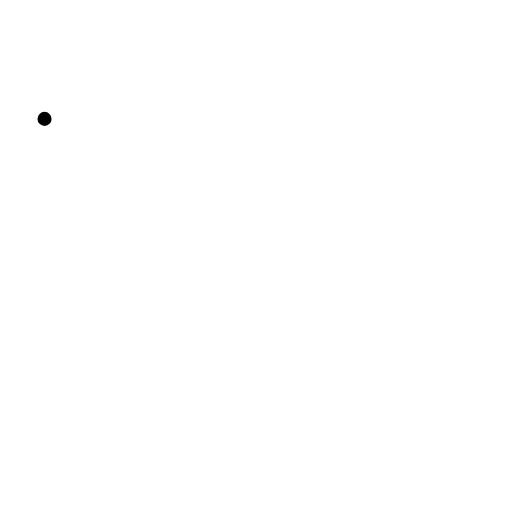
t = 0.00 s
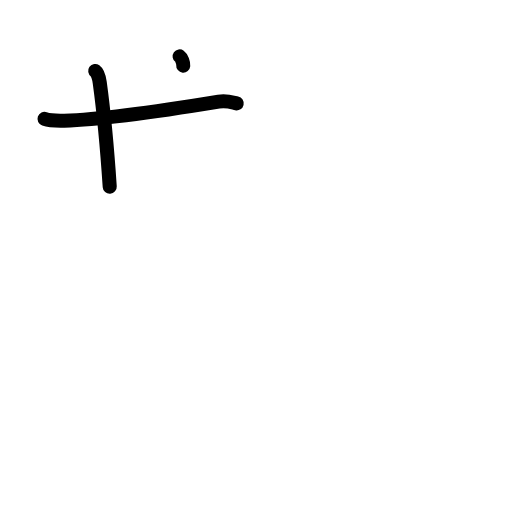
t = 2.40 s
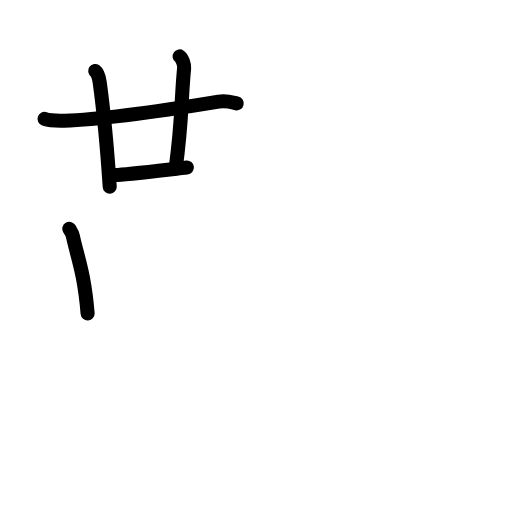
t = 4.80 s
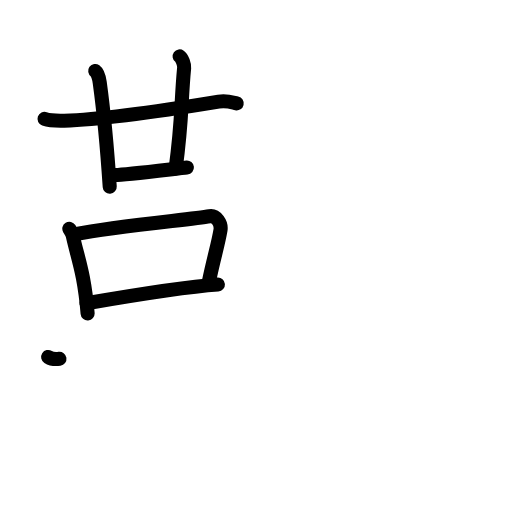
t = 7.20 s
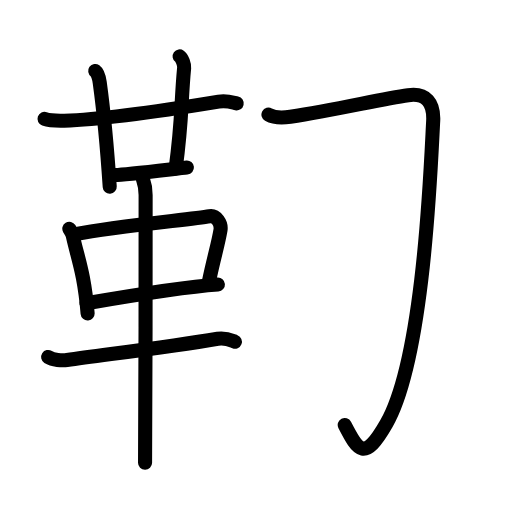
t = 9.60 s
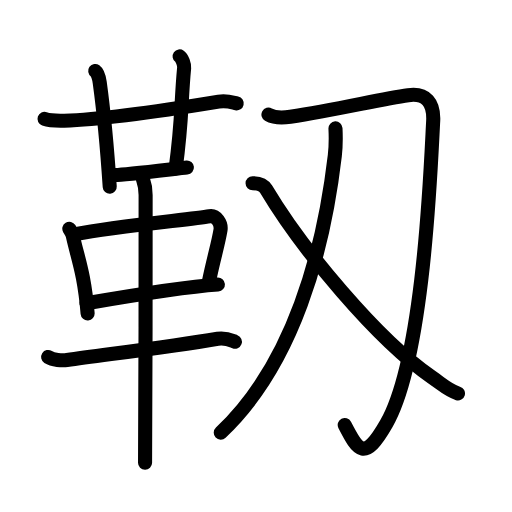
t = 12.00 s

The animated SVG that drew these frames (rendered in a browser with its animation timeline set to each time). Animation: 40 SMIL elements (animate=40); one cycle of 12.00 s.

<?xml version="1.0" encoding="UTF-8"?>
<!--
AniKanjiVG is licensed by CC-BY-SA Paul C. Sommerhoff (https://bitbucket.org/sommerhoff/anikanjivg).
AniKanjiVG uses KanjiVG which is licensed by CC-BY-SA Ulrich Apel (http://kanjivg.tagaini.net).
See also http://creativecommons.org/licenses/by-sa/3.0/
-->
<svg xmlns:kvg='http://kanjivg.tagaini.net' xmlns='http://www.w3.org/2000/svg' width='109' height='109' viewBox='0 0 109 109' style='fill:none;stroke:#000000;stroke-width:3;stroke-linecap:round;stroke-linejoin:round;' id="kvg:kanji_09771"><g id="kvg:09771" kvg:element="靱"><g id="kvg:09771-g1" kvg:element="革" kvg:position="left" kvg:radical="general"><g id="kvg:09771-g2" kvg:element="廿" kvg:position="top"><g id="kvg:09771-g3" kvg:element="十"><path id="kvg:09771-s1" kvg:type="㇐" d="M9.48,25.31c1.09,0.38,3.11,0.41,4.2,0.38c7.32-0.2,21.57-2.2,32.87-4.06c1.8-0.3,2.92,0.18,3.84,0.38"><animate attributeName="d" begin="0.0s" dur="0.3333333333333333s" from="M9.48,25.31C9.48,25.31,9.48,25.31,9.48,25.31" to="M9.48,25.31c1.09,0.38,3.11,0.41,4.2,0.38" />
<animate attributeName="d" begin="0.3333333333333333s" dur="0.3333333333333333s" from="M9.48,25.31c1.09,0.38,3.11,0.41,4.2,0.38c0,0,0,0,0,0,0" to="M9.48,25.31c1.09,0.38,3.11,0.41,4.2,0.38c7.32-0.2,21.57-2.2,32.87-4.06" />
<animate attributeName="d" begin="0.6666666666666666s" dur="0.3333333333333333s" from="M9.48,25.31c1.09,0.38,3.11,0.41,4.2,0.38c7.32-0.2,21.57-2.2,32.87-4.06c0,0,0,0,0,0,0" to="M9.48,25.31c1.09,0.38,3.11,0.41,4.2,0.38c7.32-0.2,21.57-2.2,32.87-4.06c1.8-0.3,2.92,0.18,3.84,0.38" />
</path>
<path id="kvg:09771-s2" kvg:type="㇑" d="M20.27,15.11c0.53,0.38,0.86,1.7,0.96,2.46c0.93,6.77,1.56,13.63,2.13,22.18"><animate attributeName="d" begin="1.0s" dur="0.5s" from="M20.27,15.11C20.27,15.11,20.27,15.11,20.27,15.11" to="M20.27,15.11c0.53,0.38,0.86,1.7,0.96,2.46" />
<animate attributeName="d" begin="1.5s" dur="0.5s" from="M20.27,15.11c0.53,0.38,0.86,1.7,0.96,2.46c0,0,0,0,0,0,0" to="M20.27,15.11c0.53,0.38,0.86,1.7,0.96,2.46c0.93,6.77,1.56,13.63,2.13,22.18" />
<animate attributeName="d" begin="0s" dur="1.0s" from="M-100,-100" to="M-100,-100" />
</path>
</g>
<path id="kvg:09771-s3" kvg:type="㇑a" d="M38.24,12c0.53,0.38,1.03,1.69,0.96,2.46c-0.74,7.87-0.37,10.81-1.8,21.38"><animate attributeName="d" begin="2.0s" dur="0.5s" from="M38.24,12C38.24,12,38.24,12,38.24,12" to="M38.24,12c0.53,0.38,1.03,1.69,0.96,2.46" />
<animate attributeName="d" begin="2.5s" dur="0.5s" from="M38.24,12c0.53,0.38,1.03,1.69,0.96,2.46c0,0,0,0,0,0,0" to="M38.24,12c0.53,0.38,1.03,1.69,0.96,2.46c-0.74,7.87-0.37,10.81-1.8,21.38" />
<animate attributeName="d" begin="0s" dur="2.0s" from="M-100,-100" to="M-100,-100" />
</path>
<path id="kvg:09771-s4" kvg:type="㇐b" d="M24.56,37.24c2.03,0,13.4-1.41,15.23-1.58"><animate attributeName="d" begin="3.0s" dur="1.0s" from="M24.56,37.24C24.56,37.24,24.56,37.24,24.56,37.24" to="M24.56,37.24c2.03,0,13.4-1.41,15.23-1.58" />
<animate attributeName="d" begin="0s" dur="3.0s" from="M-100,-100" to="M-100,-100" />
</path>
</g>
<g id="kvg:09771-g4" kvg:position="bottom"><path id="kvg:09771-s5" kvg:type="㇑" d="M14.76,48.7c0.3,0.49,0.61,0.89,0.74,1.51c1.05,4.84,2.43,7.81,3.15,16.5"><animate attributeName="d" begin="4.0s" dur="0.5s" from="M14.76,48.7C14.76,48.7,14.76,48.7,14.76,48.7" to="M14.76,48.7c0.3,0.49,0.61,0.89,0.74,1.51" />
<animate attributeName="d" begin="4.5s" dur="0.5s" from="M14.76,48.7c0.3,0.49,0.61,0.89,0.74,1.51c0,0,0,0,0,0,0" to="M14.76,48.7c0.3,0.49,0.61,0.89,0.74,1.51c1.05,4.84,2.43,7.81,3.15,16.5" />
<animate attributeName="d" begin="0s" dur="4.0s" from="M-100,-100" to="M-100,-100" />
</path>
<path id="kvg:09771-s6" kvg:type="㇕" d="M16.04,49.85c8.88-1.77,24.76-3.14,28.57-3.82c1.39-0.25,2.57,1.5,2.33,2.96c-0.5,2.99-1.35,5.62-2.44,10.83"><animate attributeName="d" begin="5.0s" dur="0.3333333333333333s" from="M16.04,49.85C16.04,49.85,16.04,49.85,16.04,49.85" to="M16.04,49.85c8.88-1.77,24.76-3.14,28.57-3.82" />
<animate attributeName="d" begin="5.333333333333333s" dur="0.3333333333333333s" from="M16.04,49.85c8.88-1.77,24.76-3.14,28.57-3.82c0,0,0,0,0,0,0" to="M16.04,49.85c8.88-1.77,24.76-3.14,28.57-3.82c1.39-0.25,2.57,1.5,2.33,2.96" />
<animate attributeName="d" begin="5.666666666666667s" dur="0.3333333333333333s" from="M16.04,49.85c8.88-1.77,24.76-3.14,28.57-3.82c1.39-0.25,2.57,1.5,2.33,2.96c0,0,0,0,0,0,0" to="M16.04,49.85c8.88-1.77,24.76-3.14,28.57-3.82c1.39-0.25,2.57,1.5,2.33,2.96c-0.5,2.99-1.35,5.62-2.44,10.83" />
<animate attributeName="d" begin="0s" dur="5.0s" from="M-100,-100" to="M-100,-100" />
</path>
<path id="kvg:09771-s7" kvg:type="㇐" d="M18.42,64.55c4.48-0.77,20.59-3.47,27.97-3.99"><animate attributeName="d" begin="6.0s" dur="1.0s" from="M18.42,64.55C18.42,64.55,18.42,64.55,18.42,64.55" to="M18.42,64.55c4.48-0.77,20.59-3.47,27.97-3.99" />
<animate attributeName="d" begin="0s" dur="6.0s" from="M-100,-100" to="M-100,-100" />
</path>
<path id="kvg:09771-s8" kvg:type="㇐" d="M10.25,75.99c1.04,0.66,2.96,0.81,4.01,0.66c8.47-1.21,21.44-2.73,32.09-4.54c1.72-0.29,2.79,0.31,3.66,0.65"><animate attributeName="d" begin="7.0s" dur="0.3333333333333333s" from="M10.25,75.99C10.25,75.99,10.25,75.99,10.25,75.99" to="M10.25,75.99c1.04,0.66,2.96,0.81,4.01,0.66" />
<animate attributeName="d" begin="7.333333333333333s" dur="0.3333333333333333s" from="M10.25,75.99c1.04,0.66,2.96,0.81,4.01,0.66c0,0,0,0,0,0,0" to="M10.25,75.99c1.04,0.66,2.96,0.81,4.01,0.66c8.47-1.21,21.44-2.73,32.09-4.54" />
<animate attributeName="d" begin="7.666666666666667s" dur="0.3333333333333333s" from="M10.25,75.99c1.04,0.66,2.96,0.81,4.01,0.66c8.47-1.21,21.44-2.73,32.09-4.54c0,0,0,0,0,0,0" to="M10.25,75.99c1.04,0.66,2.96,0.81,4.01,0.66c8.47-1.21,21.44-2.73,32.09-4.54c1.72-0.29,2.79,0.31,3.66,0.65" />
<animate attributeName="d" begin="0s" dur="7.0s" from="M-100,-100" to="M-100,-100" />
</path>
<path id="kvg:09771-s9" kvg:type="㇑" d="M30.46,38.25c0.36,1,0.54,2.23,0.54,3.25c0,8.5,0,50.75-0.12,57"><animate attributeName="d" begin="8.0s" dur="0.5s" from="M30.46,38.25C30.46,38.25,30.46,38.25,30.46,38.25" to="M30.46,38.25c0.36,1,0.54,2.23,0.54,3.25" />
<animate attributeName="d" begin="8.5s" dur="0.5s" from="M30.46,38.25c0.36,1,0.54,2.23,0.54,3.25c0,0,0,0,0,0,0" to="M30.46,38.25c0.36,1,0.54,2.23,0.54,3.25c0,8.5,0,50.75-0.12,57" />
<animate attributeName="d" begin="0s" dur="8.0s" from="M-100,-100" to="M-100,-100" />
</path>
</g>
</g>
<g id="kvg:09771-g5" kvg:element="刄" kvg:position="right"><g id="kvg:09771-g6" kvg:element="刀"><path id="kvg:09771-s10" kvg:type="㇆" d="M57.15,24.4c1.49,0.83,3.35,0.65,4.66,0.45c10.18-1.6,19.21-3.74,25.09-4.59c3.83-0.55,5.53,1.66,5.32,5.55c-0.56,10.25-1.98,50.44-9.98,64.41c-4.65,8.12-5.99,5.81-8.85,0.26"><animate attributeName="d" begin="9.0s" dur="0.2s" from="M57.15,24.4C57.15,24.4,57.15,24.4,57.15,24.4" to="M57.15,24.4c1.49,0.83,3.35,0.65,4.66,0.45" />
<animate attributeName="d" begin="9.2s" dur="0.2s" from="M57.15,24.4c1.49,0.83,3.35,0.65,4.66,0.45c0,0,0,0,0,0,0" to="M57.15,24.4c1.49,0.83,3.35,0.65,4.66,0.45c10.18-1.6,19.21-3.74,25.09-4.59" />
<animate attributeName="d" begin="9.4s" dur="0.2s" from="M57.15,24.4c1.49,0.83,3.35,0.65,4.66,0.45c10.18-1.6,19.21-3.74,25.09-4.59c0,0,0,0,0,0,0" to="M57.15,24.4c1.49,0.83,3.35,0.65,4.66,0.45c10.18-1.6,19.21-3.74,25.09-4.59c3.83-0.55,5.53,1.66,5.32,5.55" />
<animate attributeName="d" begin="9.6s" dur="0.2s" from="M57.15,24.4c1.49,0.83,3.35,0.65,4.66,0.45c10.18-1.6,19.21-3.74,25.09-4.59c3.83-0.55,5.53,1.66,5.32,5.55c0,0,0,0,0,0,0" to="M57.15,24.4c1.49,0.83,3.35,0.65,4.66,0.45c10.18-1.6,19.21-3.74,25.09-4.59c3.83-0.55,5.53,1.66,5.32,5.55c-0.56,10.25-1.98,50.44-9.98,64.41" />
<animate attributeName="d" begin="9.8s" dur="0.2s" from="M57.15,24.4c1.49,0.83,3.35,0.65,4.66,0.45c10.18-1.6,19.21-3.74,25.09-4.59c3.83-0.55,5.53,1.66,5.32,5.55c-0.56,10.25-1.98,50.44-9.98,64.41c0,0,0,0,0,0,0" to="M57.15,24.4c1.49,0.83,3.35,0.65,4.66,0.45c10.18-1.6,19.21-3.74,25.09-4.59c3.83-0.55,5.53,1.66,5.32,5.55c-0.56,10.25-1.98,50.44-9.98,64.41c-4.65,8.12-5.99,5.81-8.85,0.26" />
<animate attributeName="d" begin="0s" dur="9.0s" from="M-100,-100" to="M-100,-100" />
</path>
<g id="kvg:09771-g7" kvg:element="乂" kvg:part="1"><g id="kvg:09771-g8" kvg:element="丿"><path id="kvg:09771-s11" kvg:type="㇒" d="M71.42,27.33c0.07,1.44,0.1,3.72-0.14,5.8C68.9,53.43,62.5,77.5,47,92.11"><animate attributeName="d" begin="10.0s" dur="0.5s" from="M71.42,27.33C71.42,27.33,71.42,27.33,71.42,27.33" to="M71.42,27.33c0.07,1.44,0.1,3.72-0.14,5.8" />
<animate attributeName="d" begin="10.5s" dur="0.5s" from="M71.42,27.33c0.07,1.44,0.1,3.72-0.14,5.8c0,0,0,0,0,0,0" to="M71.42,27.33c0.07,1.44,0.1,3.72-0.14,5.8C68.9,53.43,62.5,77.5,47,92.11" />
<animate attributeName="d" begin="0s" dur="10.0s" from="M-100,-100" to="M-100,-100" />
</path>
</g>
</g>
</g>
<g id="kvg:09771-g9" kvg:element="乂" kvg:part="2"><path id="kvg:09771-s12" kvg:type="㇏" d="M53.77,39c1.4,0,2.37,0.42,2.88,1.27C64.25,53,80.25,72.25,91.91,80.29c2.26,1.56,3.63,2.88,5.59,3.46"><animate attributeName="d" begin="11.0s" dur="0.3333333333333333s" from="M53.77,39C53.77,39,53.77,39,53.77,39" to="M53.77,39c1.4,0,2.37,0.42,2.88,1.27" />
<animate attributeName="d" begin="11.333333333333334s" dur="0.3333333333333333s" from="M53.77,39c1.4,0,2.37,0.42,2.88,1.27c0,0,0,0,0,0,0" to="M53.77,39c1.4,0,2.37,0.42,2.88,1.27C64.25,53,80.25,72.25,91.91,80.29" />
<animate attributeName="d" begin="11.666666666666666s" dur="0.3333333333333333s" from="M53.77,39c1.4,0,2.37,0.42,2.88,1.27C64.25,53,80.25,72.25,91.91,80.29c0,0,0,0,0,0,0" to="M53.77,39c1.4,0,2.37,0.42,2.88,1.27C64.25,53,80.25,72.25,91.91,80.29c2.26,1.56,3.63,2.88,5.59,3.46" />
<animate attributeName="d" begin="0s" dur="11.0s" from="M-100,-100" to="M-100,-100" />
</path>
</g>
</g>
</g>
</svg>
